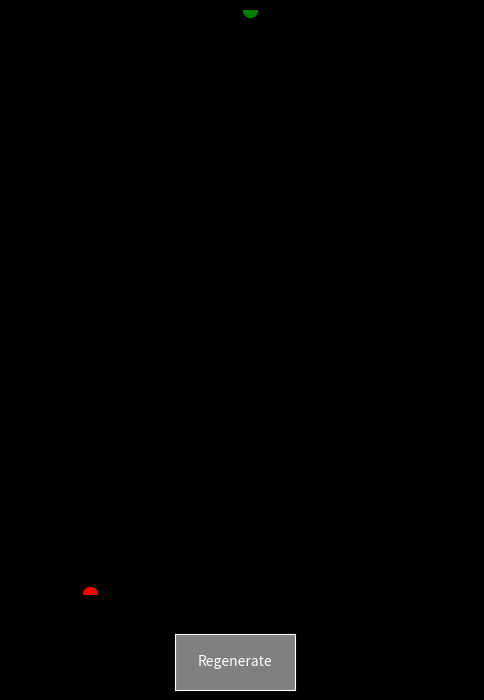

Write Python code to recreate this figure.
import matplotlib.pyplot as plt
import numpy as np
from matplotlib.animation import FuncAnimation
from matplotlib.colors import LinearSegmentedColormap
from matplotlib.widgets import Button

plt.style.use('dark_background')

# Canvas limits
xlim = (-80, 80)
ylim = (0, 110)

# Color gradient from green to red
cmap = LinearSegmentedColormap.from_list("green_red", ["green", "red"])

# Parameters
branch_length = 7
max_steps = 120
connect_threshold = 12

def clamp(val, minval, maxval):
    return max(minval, min(val, maxval))

def distance(p1, p2):
    return np.linalg.norm(np.array(p1) - np.array(p2))

def random_branch(p, target, angle_spread=np.pi/2):
    # Bias direction toward target
    dx, dy = target[0] - p[0], target[1] - p[1]
    base_angle = np.arctan2(dy, dx)
    angle = base_angle + np.random.uniform(-angle_spread/2, angle_spread/2)
    length = branch_length * np.random.uniform(0.7, 1.3)
    new_x = clamp(p[0] + length * np.cos(angle), xlim[0], xlim[1])
    new_y = clamp(p[1] + length * np.sin(angle), ylim[0], ylim[1])
    return (new_x, new_y)

def find_connection(front1, front2, threshold=connect_threshold):
    for i, p1 in enumerate(front1):
        for j, p2 in enumerate(front2):
            if distance(p1, p2) < threshold:
                return i, j
    return None, None

def build_full_path(branches1, branches2, idx1, idx2):
    # Connect the two meeting branches
    path1 = branches1[idx1]
    path2 = branches2[idx2]
    return path1 + path2[::-1][1:]

fig, ax = plt.subplots(figsize=(6, 8))
plt.subplots_adjust(bottom=0.15)
ax.set_xlim(xlim)
ax.set_ylim(ylim)
ax.axis('off')

button_ax = plt.axes([0.4, 0.03, 0.2, 0.07])
regen_button = Button(button_ax, 'Regenerate', color='gray', hovercolor='lightgray')

# Store all plot artists for cleanup
lines1 = []
lines2 = []
main_line_segments = []
start_marker = None
end_marker = None
ani = None

def regenerate(event=None):
    global lines1, lines2, main_line_segments, start_marker, end_marker, ani

    # --- CLEANUP: Remove all previous artists ---
    for l in lines1:
        l.remove()
    lines1.clear()
    for l in lines2:
        l.remove()
    lines2.clear()
    for l in main_line_segments:
        l.remove()
    main_line_segments.clear()
    if start_marker is not None:
        start_marker.remove()
        start_marker = None
    if end_marker is not None:
        end_marker.remove()
        end_marker = None

    # --- Generate new random start and end points ---
    start = (np.random.uniform(xlim[0], xlim[1]), ylim[1])
    end = (np.random.uniform(xlim[0], xlim[1]), ylim[0])

    # --- Plot start and end markers ---
    start_marker, = ax.plot([start[0]], [start[1]], 'go', markersize=10)
    end_marker, = ax.plot([end[0]], [end[1]], 'ro', markersize=10)

    # --- Initialize fronts and branches ---
    front1 = [start]
    front2 = [end]
    branches1 = [[start]]
    branches2 = [[end]]
    segments1 = []
    segments2 = []
    met = False
    meet_idx1 = meet_idx2 = None

    # For animation: record the order of segment creation
    anim_segments = []

    # --- Simultaneous growth loop ---
    for step in range(max_steps):
        # Grow from start
        new_front1 = []
        new_branches1 = []
        for i, tip in enumerate(front1):
            new_tip = random_branch(tip, front2[0])
            segments1.append((tip, new_tip))
            anim_segments.append(('start', (tip, new_tip)))
            new_front1.append(new_tip)
            new_branches1.append(branches1[i] + [new_tip])
        front1 = new_front1
        branches1 = new_branches1

        # Grow from end
        new_front2 = []
        new_branches2 = []
        for i, tip in enumerate(front2):
            new_tip = random_branch(tip, front1[0])
            segments2.append((tip, new_tip))
            anim_segments.append(('end', (tip, new_tip)))
            new_front2.append(new_tip)
            new_branches2.append(branches2[i] + [new_tip])
        front2 = new_front2
        branches2 = new_branches2

        # Check for connection
        idx1, idx2 = find_connection(front1, front2)
        if idx1 is not None:
            met = True
            meet_idx1, meet_idx2 = idx1, idx2
            break

    # --- Build full path for color blending ---
    if met:
        full_path = build_full_path(branches1, branches2, meet_idx1, meet_idx2)
    else:
        # fallback: connect the last points
        full_path = branches1[0] + branches2[0][::-1][1:]

    # --- Prepare lines for animation ---
    for _ in range(len(segments1)):
        line, = ax.plot([], [], color=cmap(0.0), linewidth=2)
        lines1.append(line)
    for _ in range(len(segments2)):
        line, = ax.plot([], [], color=cmap(1.0), linewidth=2)
        lines2.append(line)

    total_frames = len(anim_segments) + len(full_path)

    def init():
        for line in lines1 + lines2:
            line.set_data([], [])
        for l in main_line_segments:
            l.set_data([], [])
        return lines1 + lines2 + main_line_segments

    def update(frame):
        # Animate the growth of both fronts
        if frame < len(anim_segments):
            seg_type, (xys, xye) = anim_segments[frame]
            if seg_type == 'start':
                idx = sum(1 for t, _ in anim_segments[:frame+1] if t == 'start') - 1
                lines1[idx].set_data([xys[0], xye[0]], [xys[1], xye[1]])
            else:
                idx = sum(1 for t, _ in anim_segments[:frame+1] if t == 'end') - 1
                lines2[idx].set_data([xys[0], xye[0]], [xys[1], xye[1]])
        else:
            # After meeting, animate the main path with gradient
            idx = frame - len(anim_segments)
            if idx > 0:
                xs = [p[0] for p in full_path[:idx+1]]
                ys = [p[1] for p in full_path[:idx+1]]
                # Remove previous main_line_segments
                for l in main_line_segments:
                    l.remove()
                main_line_segments.clear()
                # Color blending along the path
                for i in range(len(xs)-1):
                    color = cmap(i / max(1, len(xs)-2))
                    l, = ax.plot(xs[i:i+2], ys[i:i+2], color=color, linewidth=4, alpha=0.9)
                    main_line_segments.append(l)
        return lines1 + lines2 + main_line_segments

    if ani is not None and ani.event_source is not None:
        ani.event_source.stop()
    ani = FuncAnimation(fig, update, frames=total_frames, init_func=init,
                        interval=30, blit=True, repeat=False)
    fig.canvas.draw_idle()

regen_button.on_clicked(regenerate)
regenerate()
plt.show()
